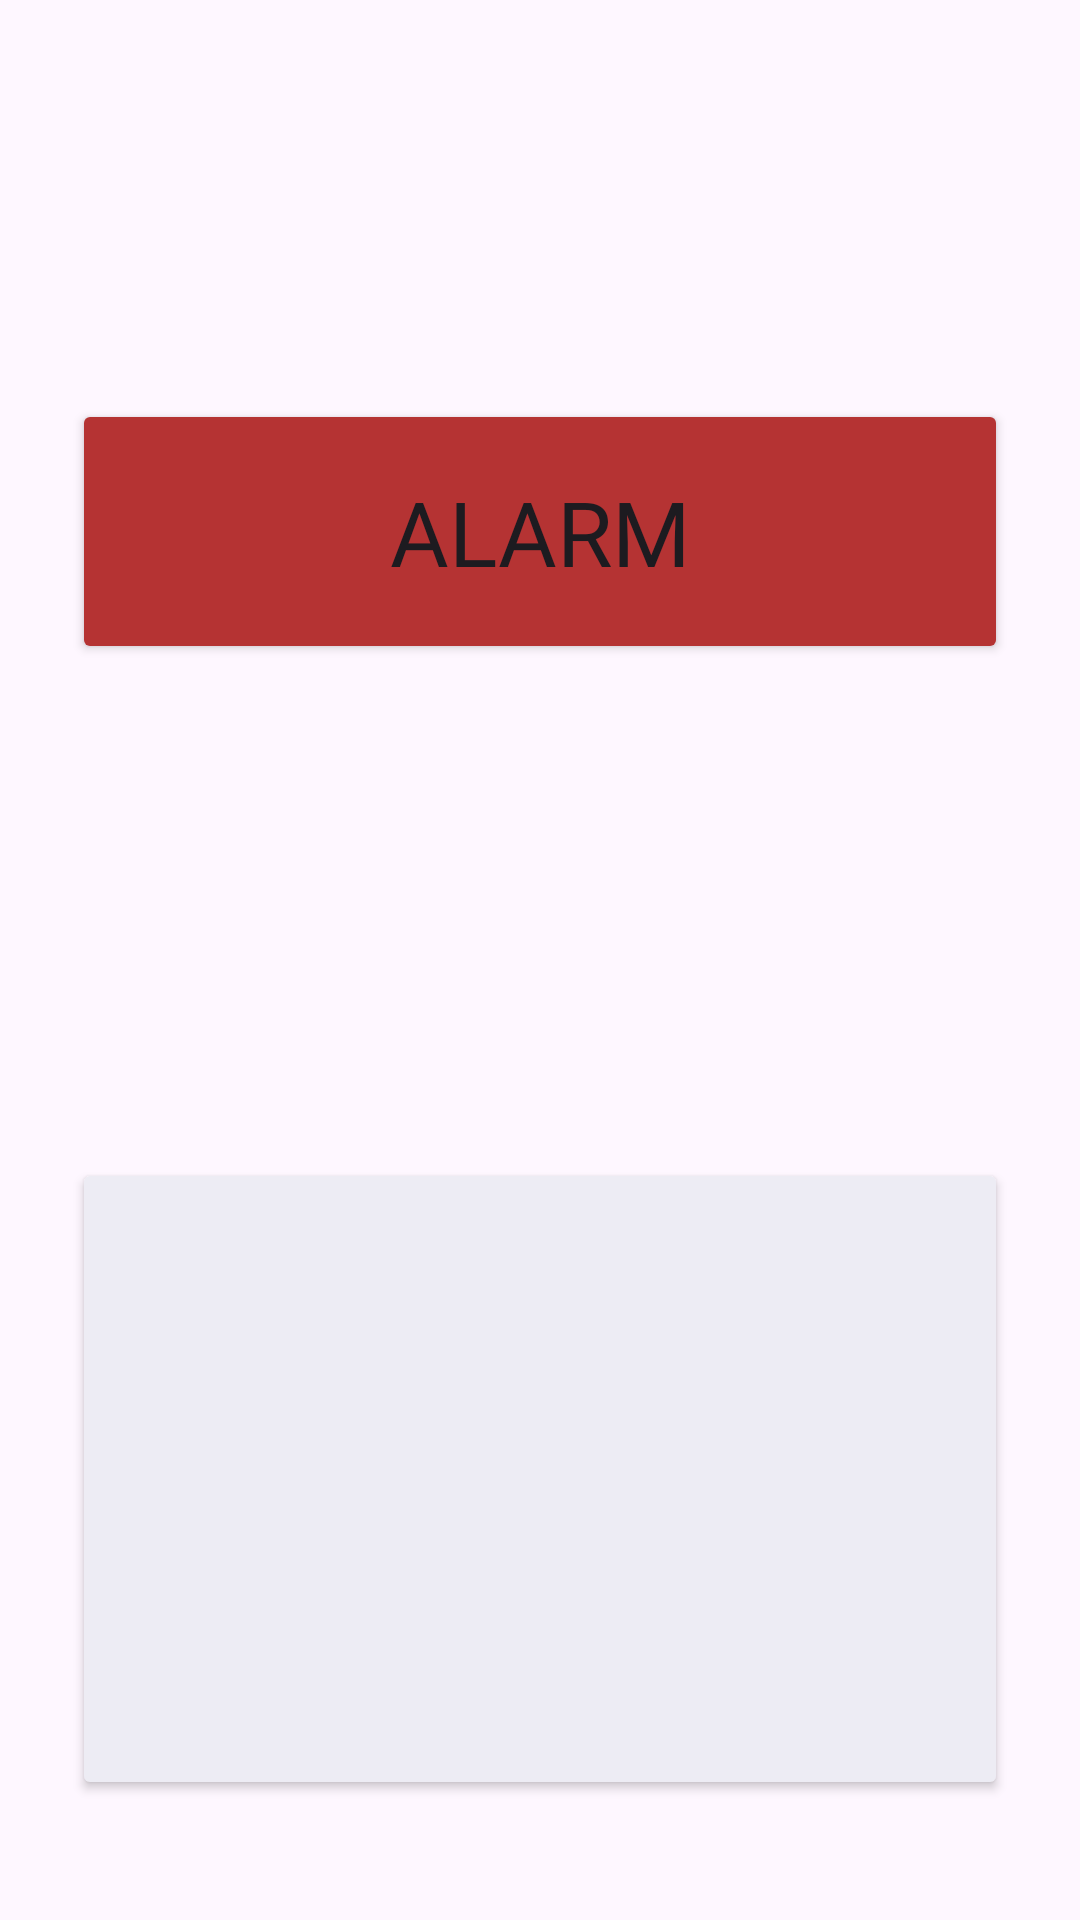

Layout XML and referenced resources for this Android screen:
<!-- AndroidManifest.xml: application theme Theme.ElderCare -->
<!-- res/layout/activity_elderly.xml -->
<?xml version="1.0" encoding="utf-8"?>
<androidx.constraintlayout.widget.ConstraintLayout xmlns:android="http://schemas.android.com/apk/res/android"
    xmlns:app="http://schemas.android.com/apk/res-auto"
    xmlns:tools="http://schemas.android.com/tools"
    android:layout_width="match_parent"
    android:layout_height="match_parent"
    android:paddingTop="24dp">

    <TextView
        android:id="@+id/patientTitle"
        android:layout_width="wrap_content"
        android:layout_height="wrap_content"
        android:layout_marginStart="24dp"
        android:layout_marginBottom="10dp"
        android:fontFamily="@font/raleway_bold"
        android:textColor="#432C81"
        android:textSize="24sp"
        app:layout_constraintBottom_toTopOf="@+id/guideline"
        app:layout_constraintStart_toStartOf="parent" />

    <androidx.constraintlayout.widget.Guideline
        android:id="@+id/guideline"
        android:layout_width="wrap_content"
        android:layout_height="wrap_content"
        android:orientation="horizontal"
        app:layout_constraintGuide_begin="94dp" />

    <Button
        android:id="@+id/buttonAlarm"
        android:layout_width="match_parent"
        android:layout_height="wrap_content"
        android:layout_marginStart="24dp"
        android:layout_marginEnd="24dp"
        android:layout_marginBottom="72dp"
        android:backgroundTint="#B53333"
        android:paddingTop="24dp"
        android:paddingBottom="24dp"
        android:text="Alarm"
        android:textSize="30sp"
        android:fontFamily="@font/raleway_bold"

        app:layout_constraintBottom_toTopOf="@+id/mealButtonElderly"
        app:layout_constraintEnd_toEndOf="parent"
        app:layout_constraintStart_toStartOf="parent"
        app:layout_constraintTop_toTopOf="@+id/guideline"
        app:layout_constraintVertical_bias="0.14" />

    <Button
        android:id="@+id/mealButtonElderly"
        android:layout_width="match_parent"
        android:layout_height="214dp"
        android:layout_marginStart="24dp"
        android:layout_marginTop="24dp"
        android:layout_marginBottom="40dp"
        android:layout_marginEnd="24dp"
        android:backgroundTint="@color/light_gray"

        android:drawableEnd="@drawable/meals_img"
        android:drawablePadding="10dp"
        android:elegantTextHeight="true"
        android:fontFamily="@font/raleway_bold"

        android:textAlignment="viewStart"
        android:textColor="@color/purple"
        android:textSize="30sp"

        app:cornerRadius="30dp"

        app:layout_constraintBottom_toBottomOf="parent"
        app:layout_constraintEnd_toEndOf="parent"
        app:layout_constraintStart_toStartOf="parent" />
</androidx.constraintlayout.widget.ConstraintLayout>
<!-- resources referenced by this layout -->
<resources>
  <color name="light_gray">#EDECF4</color>
  <color name="purple">#432C81</color>
  <style name="Theme.ElderCare" parent="Base.Theme.ElderCare" />
  <style name="Base.Theme.ElderCare" parent="Theme.Material3.DayNight.NoActionBar">
          
          
      </style>
</resources>
